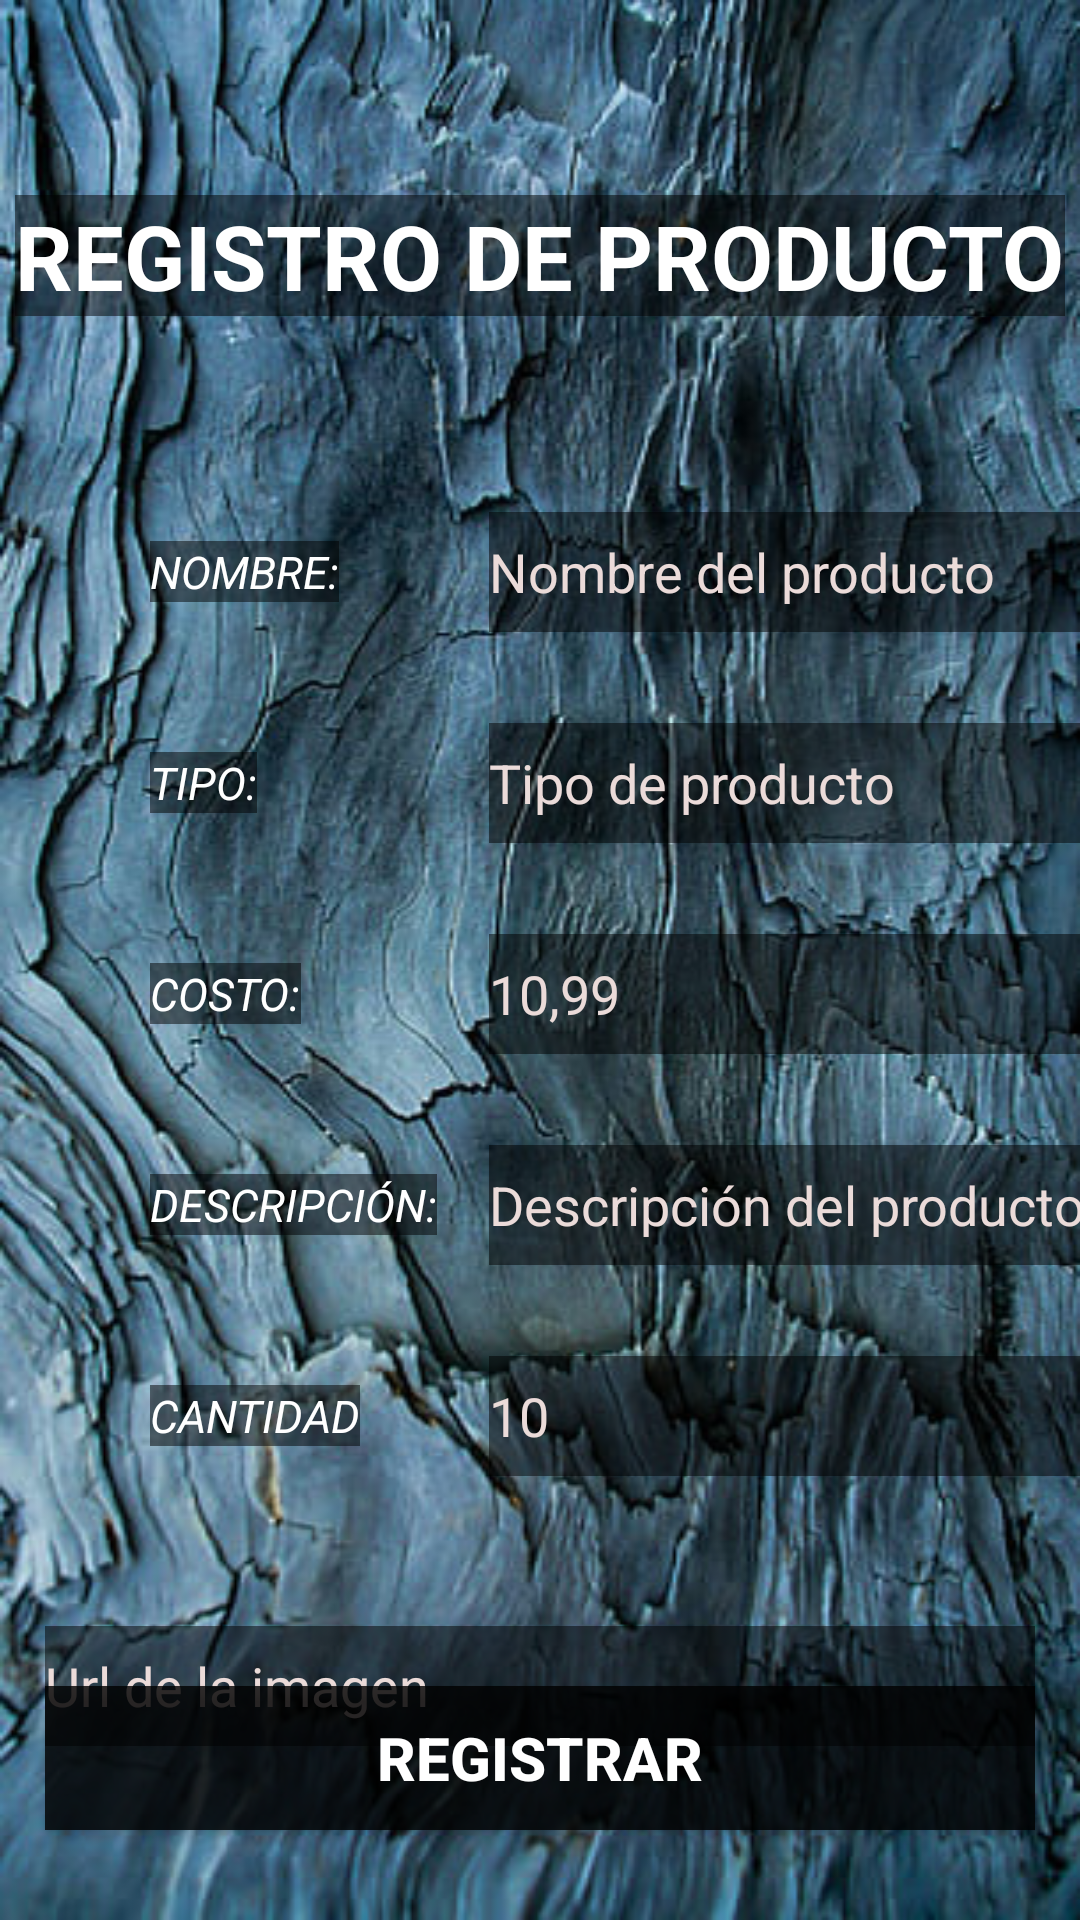

Layout XML and referenced resources for this Android screen:
<!-- AndroidManifest.xml: application theme Theme.AppCompat.DayNight.NoActionBar -->
<!-- res/layout/activity_registro_product.xml -->
<?xml version="1.0" encoding="utf-8"?>
<androidx.constraintlayout.widget.ConstraintLayout xmlns:android="http://schemas.android.com/apk/res/android"
    xmlns:app="http://schemas.android.com/apk/res-auto"
    xmlns:tools="http://schemas.android.com/tools"
    android:layout_width="match_parent"
    android:layout_height="match_parent"
    tools:context=".registroProduct"
    android:background="@drawable/fondoregisstro">

    <TextView
        android:id="@+id/textView15"
        android:layout_width="wrap_content"
        android:layout_height="wrap_content"
        android:layout_marginTop="65dp"
        android:text="REGISTRO DE PRODUCTO"
        android:background="#80000000"
        android:textColor="@color/white"
        android:textSize="30sp"
        android:textStyle="bold"
        app:layout_constraintEnd_toEndOf="parent"
        app:layout_constraintStart_toStartOf="parent"
        app:layout_constraintTop_toTopOf="parent" />

    <TextView
        android:id="@+id/textView17"
        android:layout_width="wrap_content"
        android:layout_height="wrap_content"
        android:layout_marginStart="50dp"
        android:layout_marginTop="75dp"
        android:text="NOMBRE:"
        android:background="#80000000"
        android:textColor="@color/white"
        android:textSize="15sp"
        android:textStyle="italic"
        app:layout_constraintStart_toStartOf="parent"
        app:layout_constraintTop_toBottomOf="@+id/textView15" />

    <TextView
        android:id="@+id/textView19"
        android:layout_width="wrap_content"
        android:layout_height="wrap_content"
        android:layout_marginTop="50dp"
        android:text="TIPO:"
        android:background="#80000000"
        android:textColor="@color/white"
        android:textSize="15sp"
        android:textStyle="italic"
        app:layout_constraintStart_toStartOf="@+id/textView17"
        app:layout_constraintTop_toBottomOf="@+id/textView17" />

    <TextView
        android:id="@+id/textView21"
        android:layout_width="wrap_content"
        android:layout_height="wrap_content"
        android:layout_marginTop="50dp"
        android:text="COSTO:"
        android:background="#80000000"
        android:textColor="@color/white"
        android:textSize="15sp"
        android:textStyle="italic"
        app:layout_constraintStart_toStartOf="@+id/textView19"
        app:layout_constraintTop_toBottomOf="@+id/textView19" />

    <EditText
        android:id="@+id/edtNombreProducto"
        android:layout_width="0dp"
        android:layout_height="40dp"
        android:layout_marginStart="50dp"
        android:ems="10"
        android:background="#80000000"
        android:textColor="@color/white"
        android:textColorHint="@color/hint"
        android:hint="Nombre del producto"
        android:inputType="textPersonName"
        app:layout_constraintBottom_toBottomOf="@+id/textView17"
        app:layout_constraintStart_toEndOf="@+id/textView17"
        app:layout_constraintTop_toTopOf="@+id/textView17" />

    <EditText
        android:id="@+id/edtTipoProducto"
        android:layout_width="0dp"
        android:layout_height="40dp"
        android:ems="10"
        android:background="#80000000"
        android:textColor="@color/white"
        android:textColorHint="@color/hint"
        android:hint="Tipo de producto"
        android:inputType="textPersonName"
        app:layout_constraintBottom_toBottomOf="@+id/textView19"
        app:layout_constraintStart_toStartOf="@+id/edtNombreProducto"
        app:layout_constraintTop_toTopOf="@+id/textView19" />

    <EditText
        android:id="@+id/edtCostoProducto"
        android:layout_width="0dp"
        android:layout_height="40dp"
        android:ems="10"
        android:background="#80000000"
        android:textColor="@color/white"
        android:textColorHint="@color/hint"
        android:hint="10,99"
        android:inputType="numberDecimal"
        app:layout_constraintBottom_toBottomOf="@+id/textView21"
        app:layout_constraintStart_toStartOf="@+id/edtTipoProducto"
        app:layout_constraintTop_toTopOf="@+id/textView21" />

    <TextView
        android:id="@+id/textView22"
        android:layout_width="wrap_content"
        android:layout_height="wrap_content"
        android:layout_marginTop="50dp"
        android:text="DESCRIPCIÓN:"
        android:background="#80000000"
        android:textColor="@color/white"
        android:textSize="15sp"
        android:textStyle="italic"
        app:layout_constraintStart_toStartOf="@+id/textView21"
        app:layout_constraintTop_toBottomOf="@+id/textView21" />

    <EditText
        android:id="@+id/edtDescripcionProducto"
        android:layout_width="0dp"
        android:layout_height="40dp"
        android:ems="10"
        android:background="#80000000"
        android:textColor="@color/white"
        android:textColorHint="@color/hint"
        android:hint="Descripción del producto"
        android:inputType="textPersonName"
        app:layout_constraintBottom_toBottomOf="@+id/textView22"
        app:layout_constraintStart_toStartOf="@+id/edtCostoProducto"
        app:layout_constraintTop_toTopOf="@+id/textView22" />

    <TextView
        android:id="@+id/textView23"
        android:layout_width="wrap_content"
        android:layout_height="wrap_content"
        android:layout_marginTop="50dp"
        android:text="CANTIDAD"
        android:background="#80000000"
        android:textColor="@color/white"
        android:textSize="15sp"
        android:textStyle="italic"
        app:layout_constraintStart_toStartOf="@+id/textView22"
        app:layout_constraintTop_toBottomOf="@+id/textView22" />

    <EditText
        android:id="@+id/edtCantidad"
        android:layout_width="0dp"
        android:layout_height="40dp"
        android:ems="10"
        android:background="#80000000"
        android:textColor="@color/white"
        android:textColorHint="@color/hint"
        android:hint="10"
        android:inputType="number"
        app:layout_constraintBottom_toBottomOf="@+id/textView23"
        app:layout_constraintStart_toStartOf="@+id/edtDescripcionProducto"
        app:layout_constraintTop_toTopOf="@+id/textView23" />

    <Button
        android:id="@+id/btnRegistrarProducto"
        android:layout_width="0dp"
        android:layout_height="wrap_content"
        android:layout_marginBottom="50dp"
        android:text="REGISTRAR"
        android:background="#CC000000"
        android:textColor="@color/white"
        android:textSize="20sp"
        android:textStyle="bold"
        android:layout_marginHorizontal="15sp"
        app:layout_constraintBottom_toBottomOf="parent"
        app:layout_constraintEnd_toEndOf="parent"
        app:layout_constraintStart_toStartOf="parent"
        app:layout_constraintTop_toBottomOf="@+id/edtUrlImg" />

    <EditText
        android:id="@+id/edtUrlImg"
        android:layout_width="0dp"
        android:layout_height="40dp"
        android:layout_marginTop="50dp"
        android:ems="10"
        android:background="#80000000"
        android:textColor="@color/white"
        android:textColorHint="@color/hint"
        android:hint="Url de la imagen"
        android:layout_marginHorizontal="15sp"
        android:inputType="textPersonName"
        app:layout_constraintEnd_toEndOf="parent"
        app:layout_constraintStart_toStartOf="parent"
        app:layout_constraintTop_toBottomOf="@+id/edtCantidad" />

</androidx.constraintlayout.widget.ConstraintLayout>
<!-- resources referenced by this layout -->
<resources>
  <color name="hint">#EBDBD9</color>
  <color name="white">#FFFFFFFF</color>
  <!-- drawable fondoregisstro: jpg bitmap (drawable, 125846 bytes) -->
</resources>
